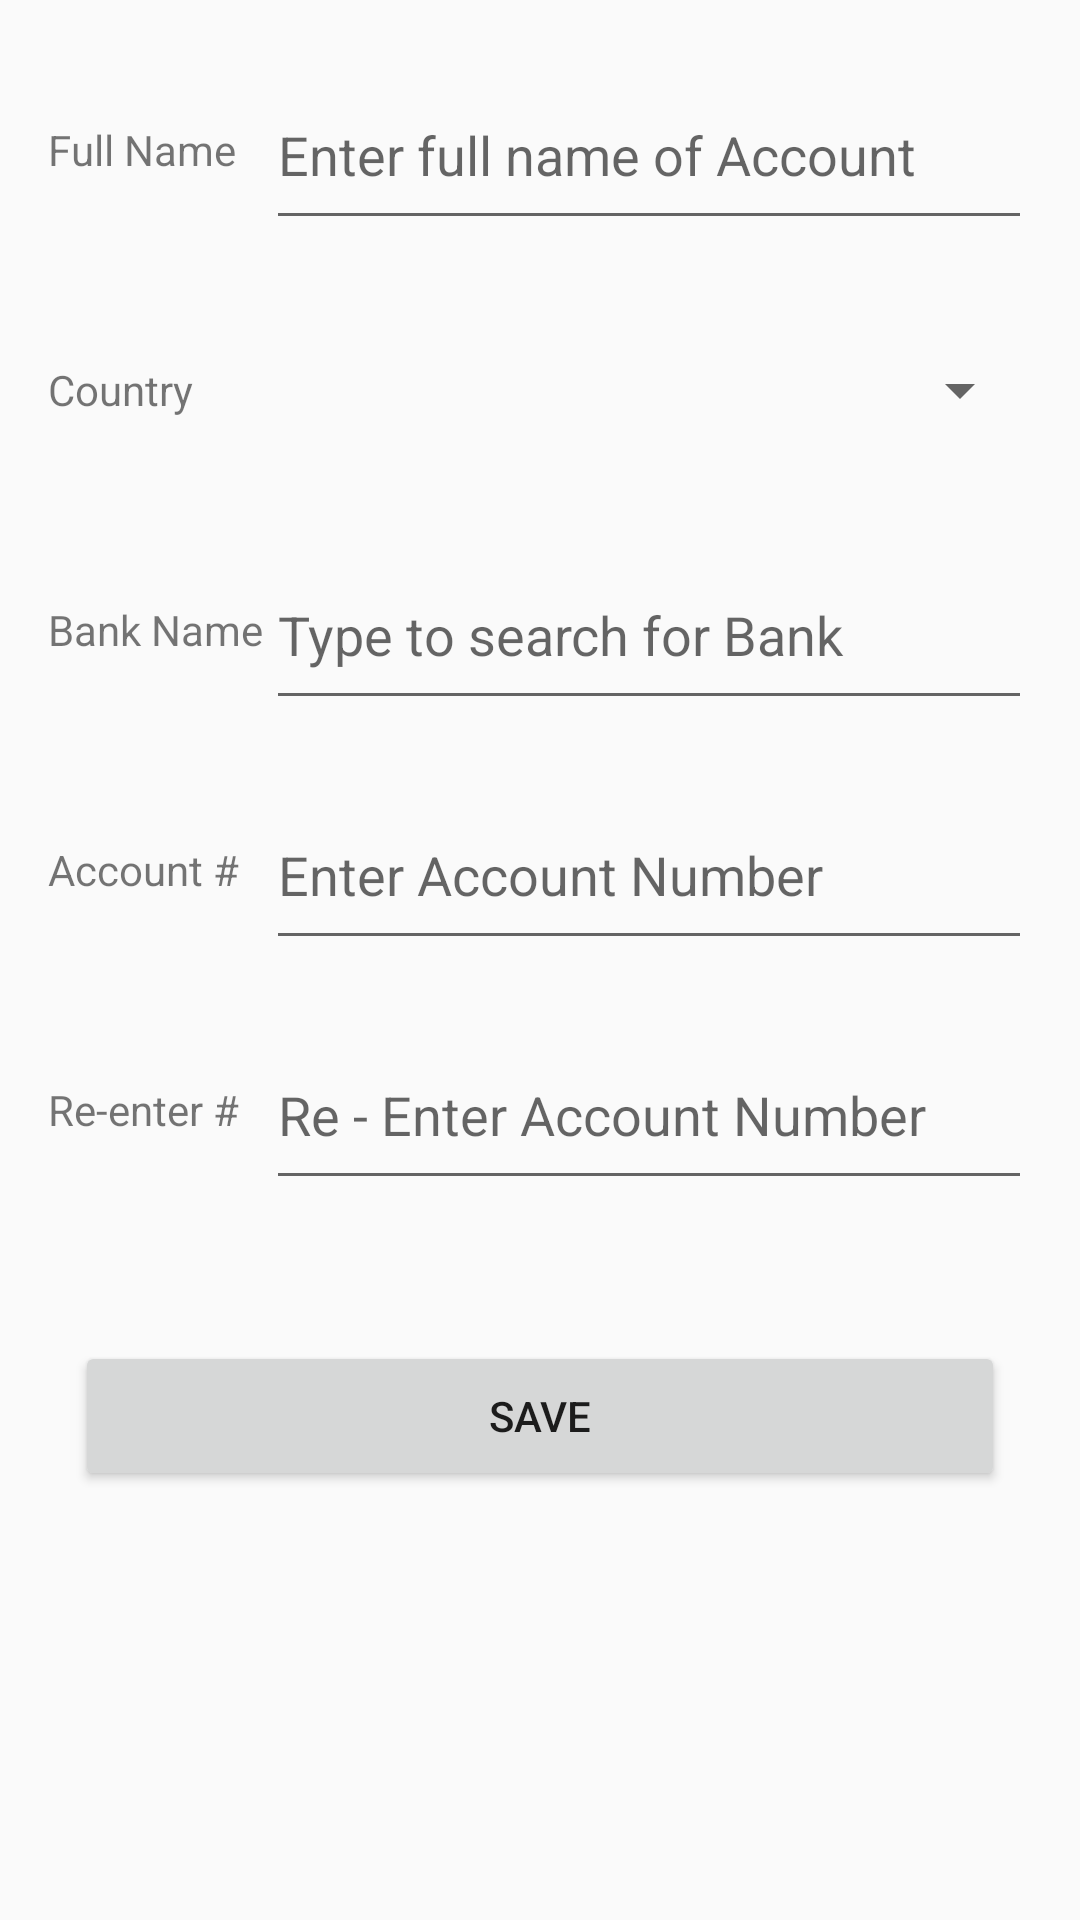

Here is an Android app screen rendered from its layout file. Give the layout XML and the strings, colors and styles it references.
<!-- AndroidManifest.xml: application theme AppTheme -->
<!-- res/layout/content_add_new_account.xml -->
<?xml version="1.0" encoding="utf-8"?>
<LinearLayout xmlns:android="http://schemas.android.com/apk/res/android"
    xmlns:app="http://schemas.android.com/apk/res-auto"
    xmlns:tools="http://schemas.android.com/tools"
    android:layout_width="match_parent"
    android:layout_height="match_parent"
    app:layout_behavior="@string/appbar_scrolling_view_behavior"
    tools:context=".controller.AddNewAccountActivity"
    tools:showIn="@layout/activity_add_new_account"
    android:orientation="vertical">

    <LinearLayout
        android:layout_width="match_parent"
        android:layout_height="60dp"
        android:orientation="horizontal"
        android:layout_marginTop="20dp"
        android:layout_marginEnd="16dp"
        android:layout_marginStart="16dp">

        <TextView
            android:layout_width="0dp"
            android:layout_weight="2"
            android:layout_height="match_parent"
            android:gravity="center_vertical"
            android:text="@string/full_name" />

        <EditText
            android:id="@+id/new_account_name_editText"
            android:layout_width="0dp"
            android:layout_height="match_parent"
            android:layout_weight="7"
            android:hint="@string/enter_full_name_of_account"
            android:inputType="textPersonName" />
    </LinearLayout>

    <LinearLayout
        android:layout_width="match_parent"
        android:layout_height="60dp"
        android:orientation="horizontal"
        android:layout_marginTop="20dp"
        android:layout_marginEnd="16dp"
        android:layout_marginStart="16dp">

        <TextView
            android:layout_width="0dp"
            android:layout_weight="2"
            android:layout_height="match_parent"
            android:gravity="center_vertical"
            android:text="@string/country" />

        <Spinner
            android:id="@+id/new_account_country_spinner"
            android:layout_width="0dp"
            android:layout_height="match_parent"
            android:layout_weight="7" />
    </LinearLayout>

    <LinearLayout
        android:layout_width="match_parent"
        android:layout_height="60dp"
        android:orientation="horizontal"
        android:layout_marginTop="20dp"
        android:layout_marginEnd="16dp"
        android:layout_marginStart="16dp">

        <TextView
            android:layout_width="0dp"
            android:layout_weight="2"
            android:layout_height="match_parent"
            android:gravity="center_vertical"
            android:text="@string/bank_name" />

        <AutoCompleteTextView
            android:id="@+id/new_account_bank_textView"
            android:layout_width="0dp"
            android:layout_height="match_parent"
            android:layout_weight="7"
            android:inputType="text"
            android:hint="@string/type_to_search_for_bank" />
    </LinearLayout>

    <LinearLayout
        android:layout_width="match_parent"
        android:layout_height="60dp"
        android:orientation="horizontal"
        android:layout_marginTop="20dp"
        android:layout_marginEnd="16dp"
        android:layout_marginStart="16dp">

        <TextView
            android:layout_width="0dp"
            android:layout_weight="2"
            android:layout_height="match_parent"
            android:gravity="center_vertical"
            android:text="@string/account" />

        <EditText
            android:id="@+id/new_account_number_editText"
            android:layout_width="0dp"
            android:layout_height="match_parent"
            android:layout_weight="7"
            android:inputType="number"
            android:hint="@string/enter_account_number" />
    </LinearLayout>

    <LinearLayout
        android:layout_width="match_parent"
        android:layout_height="60dp"
        android:orientation="horizontal"
        android:layout_marginTop="20dp"
        android:layout_marginEnd="16dp"
        android:layout_marginStart="16dp">

        <TextView
            android:layout_width="0dp"
            android:layout_weight="2"
            android:layout_height="match_parent"
            android:gravity="center_vertical"
            android:text="@string/re_enter" />

        <EditText
            android:id="@+id/new_account_number2_editText"
            android:layout_width="0dp"
            android:layout_height="match_parent"
            android:layout_weight="7"
            android:inputType="number"
            android:hint="@string/re_enter_account_number" />
    </LinearLayout>

    <TextView
        android:id="@+id/new_account_warning_textView"
        android:layout_width="match_parent"
        android:layout_height="wrap_content"
        android:textSize="20sp"
        android:layout_marginEnd="25dp"
        android:layout_marginStart="25dp"
        android:layout_marginTop="10dp"
        android:textColor="@android:color/holo_red_light" />

    <Button
        android:id="@+id/new_account_save_button"
        android:layout_width="match_parent"
        android:layout_height="50dp"
        android:text="@string/save"
        android:layout_marginStart="25dp"
        android:layout_marginEnd="25dp"
        android:layout_marginTop="10dp"
        android:onClick="onSaveAccountClicked" />
</LinearLayout>
<!-- res/layout/activity_add_new_account.xml (included above) -->
<?xml version="1.0" encoding="utf-8"?>
<android.support.design.widget.CoordinatorLayout xmlns:android="http://schemas.android.com/apk/res/android"
    xmlns:app="http://schemas.android.com/apk/res-auto"
    xmlns:tools="http://schemas.android.com/tools"
    android:layout_width="match_parent"
    android:layout_height="match_parent"
    tools:context=".AddNewAccountActivity">

    <android.support.design.widget.AppBarLayout
        android:layout_width="match_parent"
        android:layout_height="wrap_content"
        android:theme="@style/AppTheme.AppBarOverlay">

        <android.support.v7.widget.Toolbar
            android:id="@+id/toolbar"
            android:layout_width="match_parent"
            android:layout_height="?attr/actionBarSize"
            android:background="?attr/colorPrimary"
            app:popupTheme="@style/AppTheme.PopupOverlay" />

    </android.support.design.widget.AppBarLayout>

    <include layout="@layout/content_add_new_account" />


</android.support.design.widget.CoordinatorLayout>
<!-- resources referenced by this layout -->
<resources>
  <string name="account">Account #</string>
  <string name="bank_name">Bank Name</string>
  <string name="country">Country</string>
  <string name="enter_account_number">Enter Account Number</string>
  <string name="enter_full_name_of_account">Enter full name of Account</string>
  <string name="full_name">Full Name</string>
  <string name="re_enter">Re-enter #</string>
  <string name="re_enter_account_number">Re - Enter Account Number</string>
  <string name="save">Save</string>
  <string name="type_to_search_for_bank">Type to search for Bank</string>
  <style name="AppTheme.AppBarOverlay" parent="ThemeOverlay.AppCompat.Dark.ActionBar" />
  <style name="AppTheme.PopupOverlay" parent="ThemeOverlay.AppCompat.Light" />
  <style name="AppTheme" parent="Theme.AppCompat.Light.DarkActionBar">
          
          <item name="colorPrimary">@color/colorPrimary</item>
          <item name="colorPrimaryDark">@color/colorPrimaryDark</item>
          <item name="colorAccent">@color/colorAccent</item>
      </style>
  <color name="colorPrimary">#2364d2</color>
  <color name="colorPrimaryDark">#303F9F</color>
  <color name="colorAccent">#FF5722</color>
</resources>
